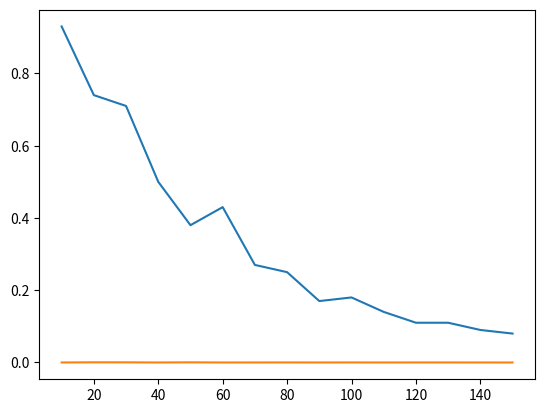

The script that saved this image:
import math

import networkx as nx
import matplotlib.pyplot as plt


n = 0
probablitiesLonely = []
probablitiesConnected = []
for k in range (0,15):
    num = 0
    sumc = 0
    suml = 0
    connectedOrNot = []
    lonelyNum = []

    n = n + 10
    p = 4/(n)


    for i in range(0,100):
        graph = nx.gnp_random_graph(n,p)
        connectedOrNot.append(nx.is_connected(graph))
        num = 0
        for j in range(0,n):
            if len(graph.adj[j]) == 0 :
                num = num + 1
            lonelyNum.append(num)
    for i in range(0,100):
        sumc = sumc + int(connectedOrNot[i])
        suml = suml + lonelyNum[i]


    probablitiesLonely.append(suml/(len(lonelyNum)*n))
    probablitiesConnected.append( sumc/len(connectedOrNot))

print("P.Connected: ",probablitiesConnected)
print("P.Lonely: ",probablitiesLonely)

fig, ax = plt.subplots()
ax.plot([10,20,30,40,50,60,70,80,90,100,110,120,130,140,150],probablitiesConnected)
ax.plot([10,20,30,40,50,60,70,80,90,100,110,120,130,140,150],probablitiesLonely)
plt.show()
